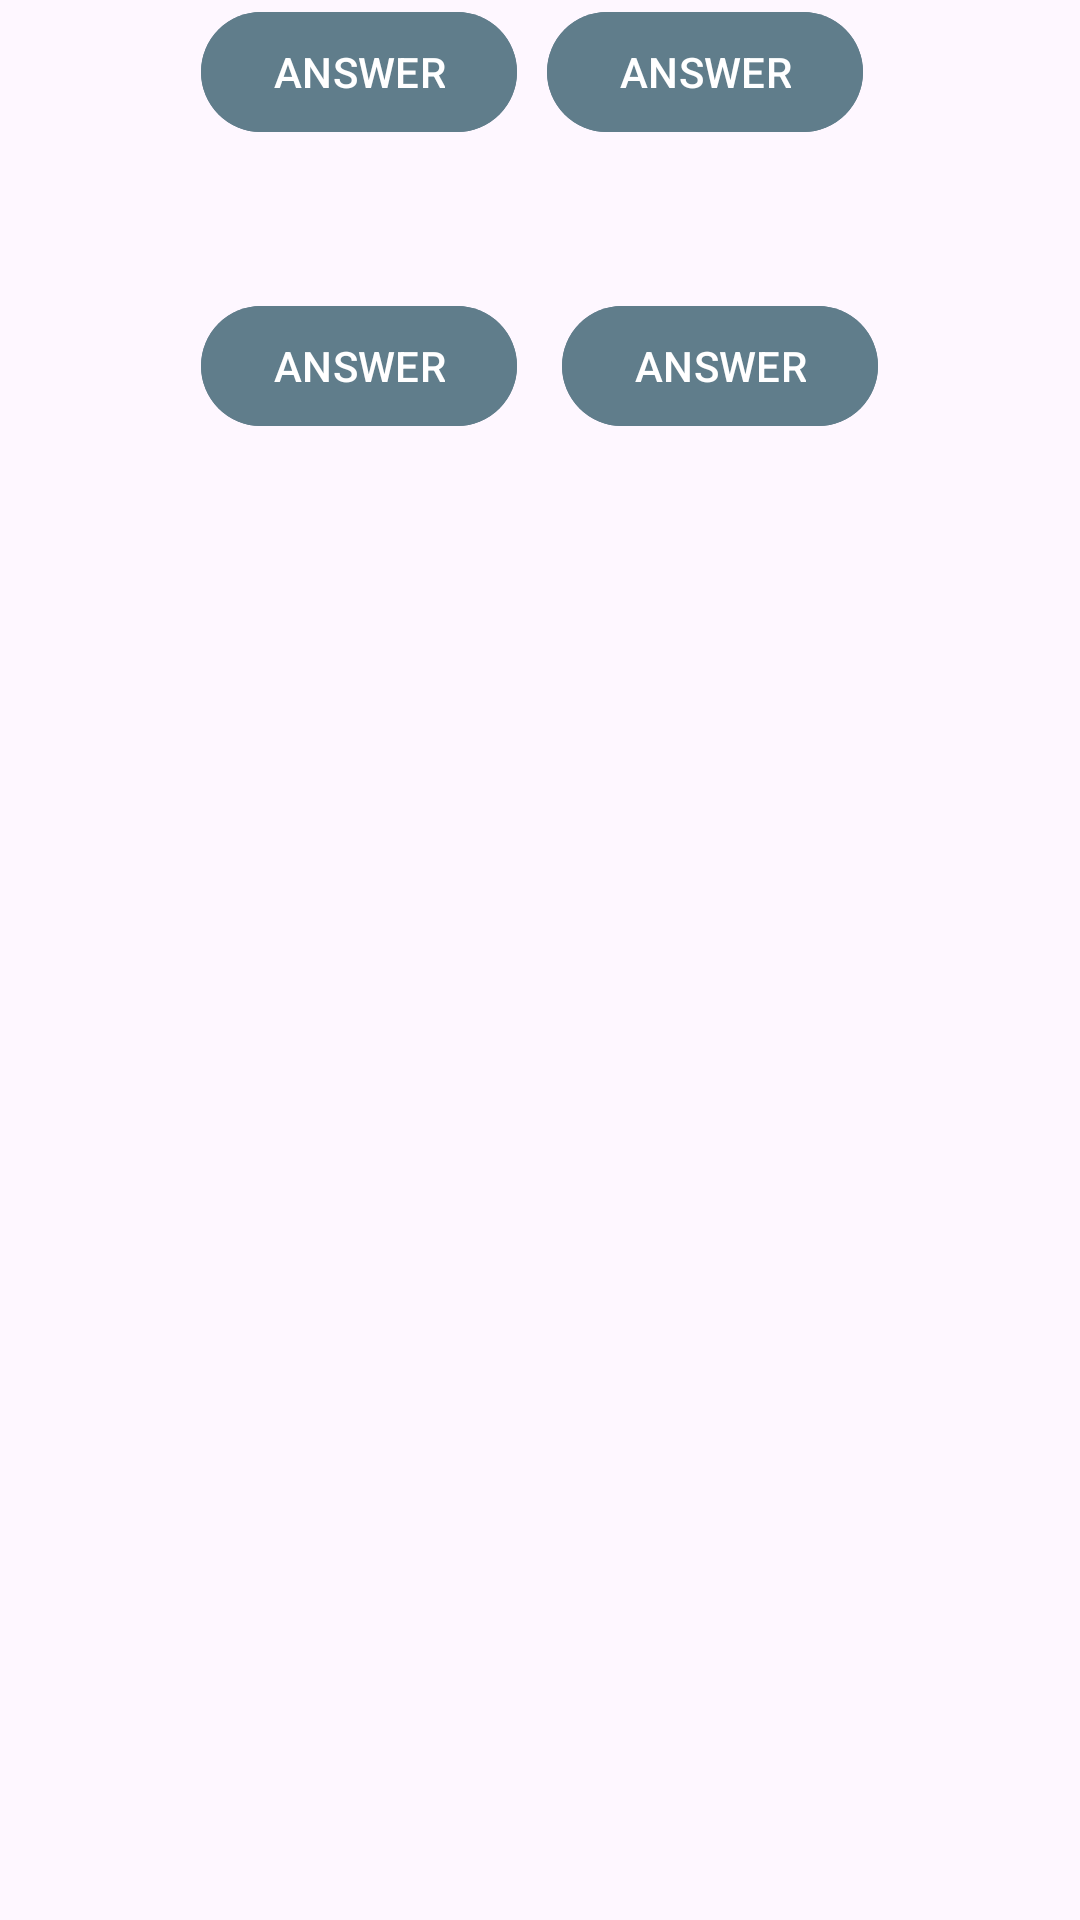

The Android layout XML behind this screen, and the referenced resources:
<!-- AndroidManifest.xml: application theme Theme.CwQuizApp -->
<!-- res/layout/multi_choice.xml -->
<?xml version="1.0" encoding="utf-8"?>
<androidx.appcompat.widget.LinearLayoutCompat xmlns:android="http://schemas.android.com/apk/res/android"
    android:layout_width="match_parent"
    android:layout_height="match_parent"
    android:orientation="vertical"
    android:gravity="center_horizontal"
    > 

    <LinearLayout
        android:layout_width="wrap_content"
        android:layout_height="wrap_content"
        android:layout_marginBottom="50dp"
        android:gravity="center"
        android:orientation="horizontal">

        <com.google.android.material.button.MaterialButton
            android:id="@+id/user_choice1"
            android:layout_width="0dp"
            android:layout_height="wrap_content"
            android:layout_marginEnd="10dp"
            android:layout_weight="1"
            android:backgroundTint="@color/PrimaryColor"
            android:text="@string/ans_txt" />

        <com.google.android.material.button.MaterialButton
            android:id="@+id/user_choice2"
            android:layout_width="0dp"
            android:layout_height="wrap_content"
            android:layout_marginEnd="5dp"
            android:layout_weight="1"
            android:backgroundTint="@color/PrimaryColor"
            android:text="@string/ans_txt" />
    </LinearLayout>

    <LinearLayout
        android:layout_width="wrap_content"
        android:layout_height="wrap_content"
        android:layout_marginBottom="50dp"
        android:gravity="center"
        android:orientation="horizontal">

        <com.google.android.material.button.MaterialButton
            android:id="@+id/user_choice3"
            android:layout_width="0dp"
            android:layout_height="wrap_content"
            android:layout_marginEnd="10dp"
            android:layout_weight="1"
            android:backgroundTint="@color/PrimaryColor"
            android:text="@string/ans_txt" />

        <com.google.android.material.button.MaterialButton
            android:id="@+id/user_choice4"
            android:layout_width="0dp"
            android:layout_height="wrap_content"
            android:layout_marginStart="5dp"
            android:layout_weight="1"
            android:backgroundTint="@color/PrimaryColor"
            android:text="@string/ans_txt" />
    </LinearLayout>
    

</androidx.appcompat.widget.LinearLayoutCompat>
<!-- resources referenced by this layout -->
<resources>
  <color name="PrimaryColor">#607D8B</color>
  <string name="ans_txt">ANSWER</string>
  <style name="Theme.CwQuizApp" parent="Base.Theme.CwQuizApp" />
  <style name="Base.Theme.CwQuizApp" parent="Theme.Material3.DayNight.NoActionBar">
          
          
      </style>
</resources>
